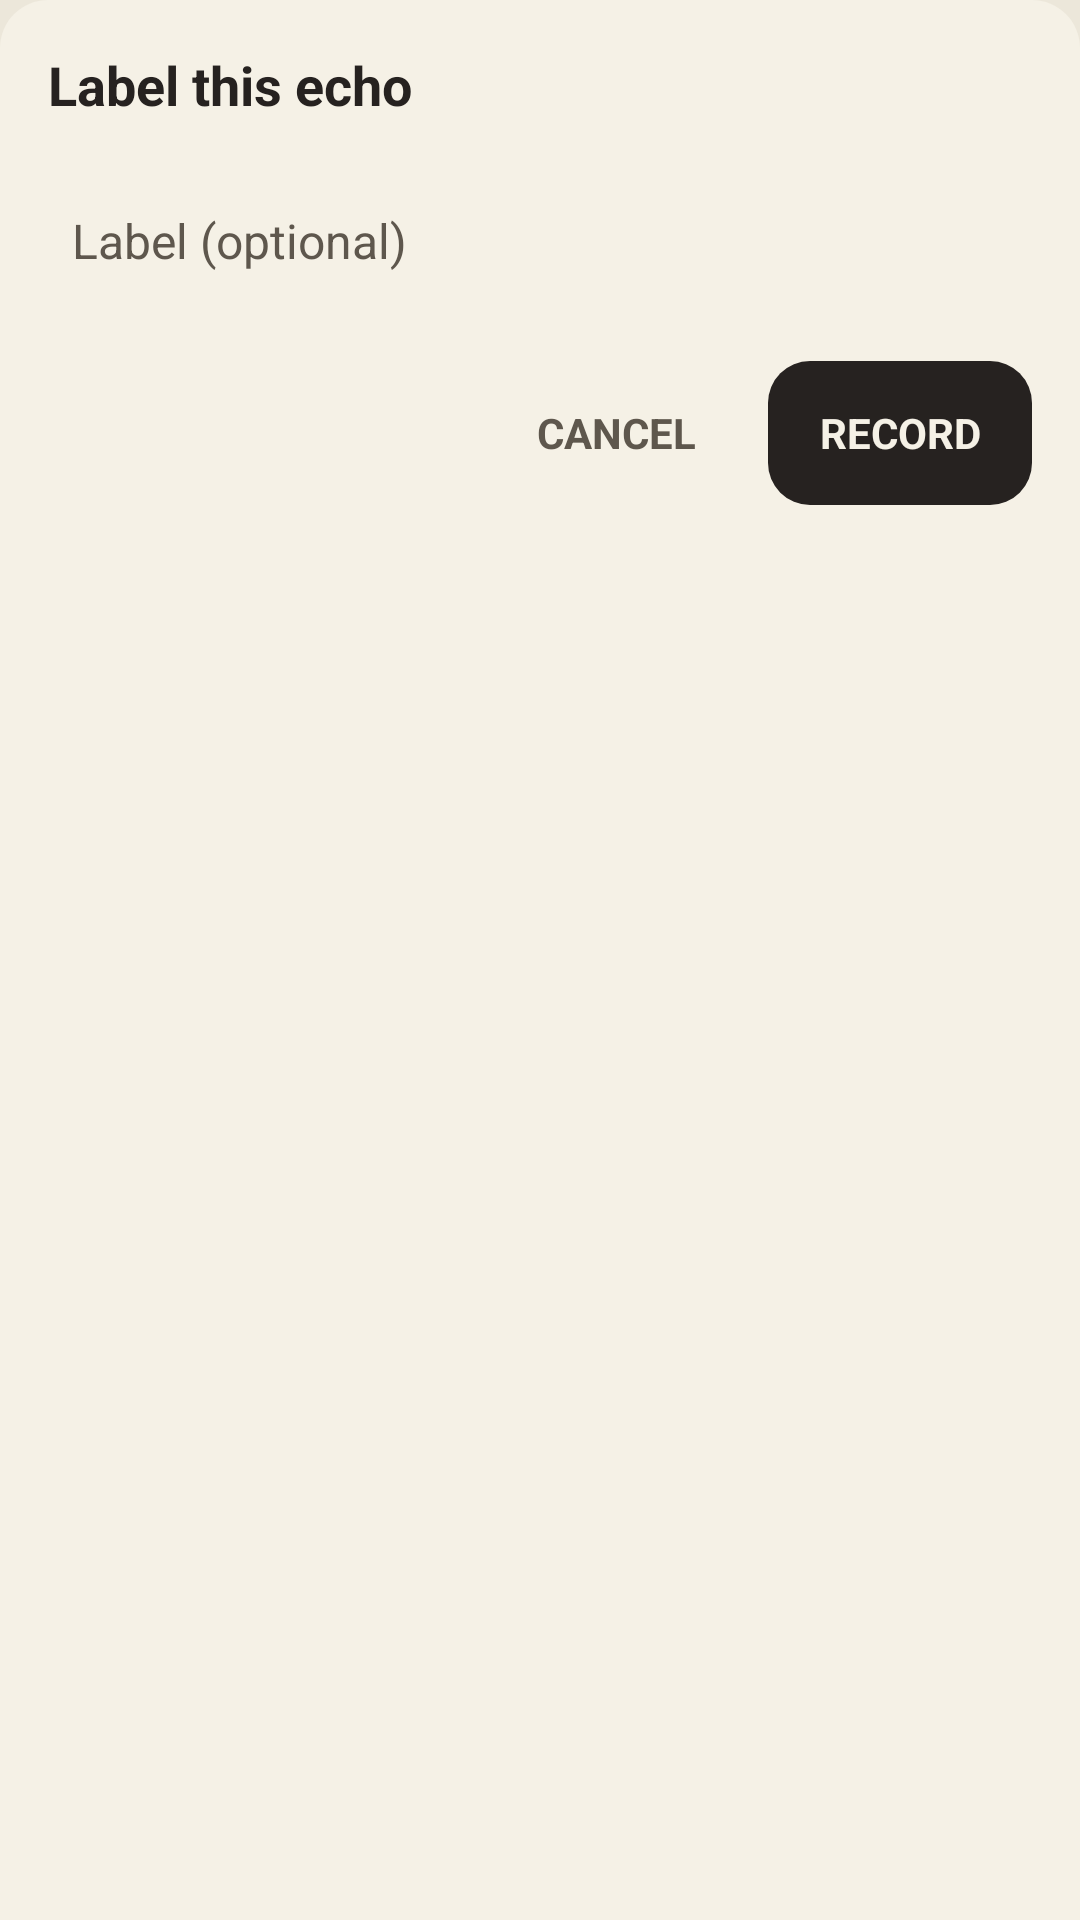

Produce the Android XML layout that renders to this screen, including the resource entries it uses.
<!-- AndroidManifest.xml: application theme Theme.Terminus -->
<!-- res/layout/sheet_echo_label.xml -->
<?xml version="1.0" encoding="utf-8"?>
<LinearLayout xmlns:android="http://schemas.android.com/apk/res/android"
    android:orientation="vertical"
    android:layout_width="match_parent"
    android:layout_height="wrap_content"
    android:background="@drawable/sheet_bg"
    android:padding="16dp">

    <TextView
        android:layout_width="wrap_content"
        android:layout_height="wrap_content"
        android:text="Label this echo"
        android:textSize="@dimen/ts_lead"
        android:textStyle="bold"
        android:textColor="@color/t_ink" />

    <EditText
        android:id="@+id/echoLabelField"
        android:layout_width="match_parent"
        android:layout_height="wrap_content"
        android:minHeight="48dp"
        android:layout_marginTop="16dp"
        android:background="@drawable/field_bg"
        android:hint="Label (optional)"
        android:textSize="@dimen/ts_body"
        android:textColor="@color/t_ink"
        android:textColorHint="@color/t_muted"
        android:padding="8dp"
        android:inputType="textCapSentences"
        android:maxLines="1" />

    <LinearLayout
        android:orientation="horizontal"
        android:layout_width="match_parent"
        android:layout_height="wrap_content"
        android:layout_marginTop="16dp"
        android:gravity="end|center_vertical">

        <TextView
            android:id="@+id/echoLabelCancel"
            android:layout_width="wrap_content"
            android:layout_height="48dp"
            android:gravity="center"
            android:paddingLeft="16dp"
            android:paddingRight="16dp"
            android:text="CANCEL"
            android:textSize="@dimen/ts_small"
            android:textStyle="bold"
            android:textColor="@color/t_muted" />

        <TextView
            android:id="@+id/echoLabelRecord"
            android:layout_width="wrap_content"
            android:layout_height="48dp"
            android:minWidth="88dp"
            android:layout_marginStart="8dp"
            android:gravity="center"
            android:paddingLeft="16dp"
            android:paddingRight="16dp"
            android:background="@drawable/btn_pill"
            android:text="RECORD"
            android:textSize="@dimen/ts_small"
            android:textStyle="bold"
            android:textColor="@color/t_user_text" />
    </LinearLayout>
</LinearLayout>
<!-- resources referenced by this layout -->
<resources>
  <color name="t_ink">#262220</color>
  <color name="t_muted">#5E574D</color>
  <color name="t_user_text">#F5F1E6</color>
  <dimen name="ts_body">16sp</dimen>
  <dimen name="ts_lead">18sp</dimen>
  <dimen name="ts_small">14sp</dimen>
  <!-- drawable btn_pill (drawable) -->
  <?xml version="1.0" encoding="utf-8"?>
  <shape xmlns:android="http://schemas.android.com/apk/res/android"
      android:shape="rectangle">
      <corners android:radius="14dp" />
      <solid android:color="@color/t_user_bg" />
  </shape>
  <!-- drawable sheet_bg (drawable) -->
  <?xml version="1.0" encoding="utf-8"?>
  <shape xmlns:android="http://schemas.android.com/apk/res/android"
      android:shape="rectangle">
      <solid android:color="@color/t_surface" />
      <corners
          android:topLeftRadius="16dp"
          android:topRightRadius="16dp"
          android:bottomLeftRadius="0dp"
          android:bottomRightRadius="0dp" />
  </shape>
  <style name="Theme.Terminus" parent="Theme.Material3.DayNight.NoActionBar">
          <item name="colorPrimary">@color/t_ink</item>
          <item name="colorOnPrimary">@color/t_window</item>
          <item name="colorSurface">@color/t_window</item>
          <item name="colorOnSurface">@color/t_ink</item>
          <item name="android:windowBackground">@color/t_window</item>
          <item name="android:textColorPrimary">@color/t_ink</item>
          <item name="android:statusBarColor">@color/t_window</item>
          <item name="android:navigationBarColor">@color/t_window</item>
          
          <item name="colorSecondaryContainer">@color/t_chip</item>
          <item name="android:windowLightStatusBar">true</item>
          <item name="android:windowLightNavigationBar">true</item>
      </style>
  <color name="t_user_bg">#262220</color>
  <color name="t_surface">#F5F1E6</color>
  <color name="t_window">#ECE7DA</color>
  <color name="t_chip">#E4DCCB</color>
</resources>
